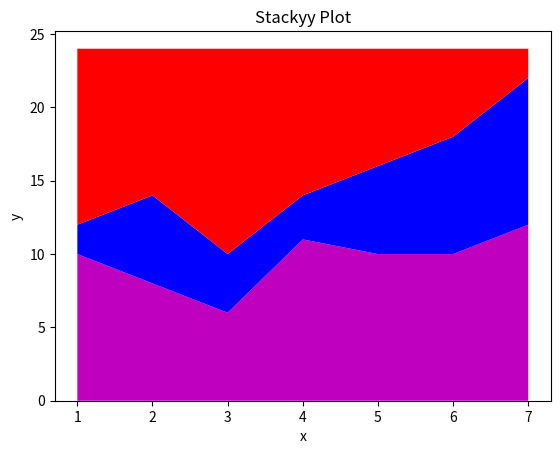

Here is the Python script that generated this plot:
#!/usr/bin/env python3
# -*- coding: utf-8 -*-
#a test for drawing a stack plot

__author__ = 'AlbertS'

import matplotlib.pyplot as plt

days = [1,2,3,4,5,6,7]

sleeping = [10,8,6,11,10,10,12]
eating =   [2,6,4,3,6,8,10]
working =  [12,10,14,10,8,6,2]

plt.stackplot(days, sleeping, eating, working, colors=['m','b','r'])
plt.xlabel('x')
plt.ylabel('y')

plt.title('Stack Plot')
plt.title('Stack Plot')
plt.title('Stackyy Plot')
plt.show()
